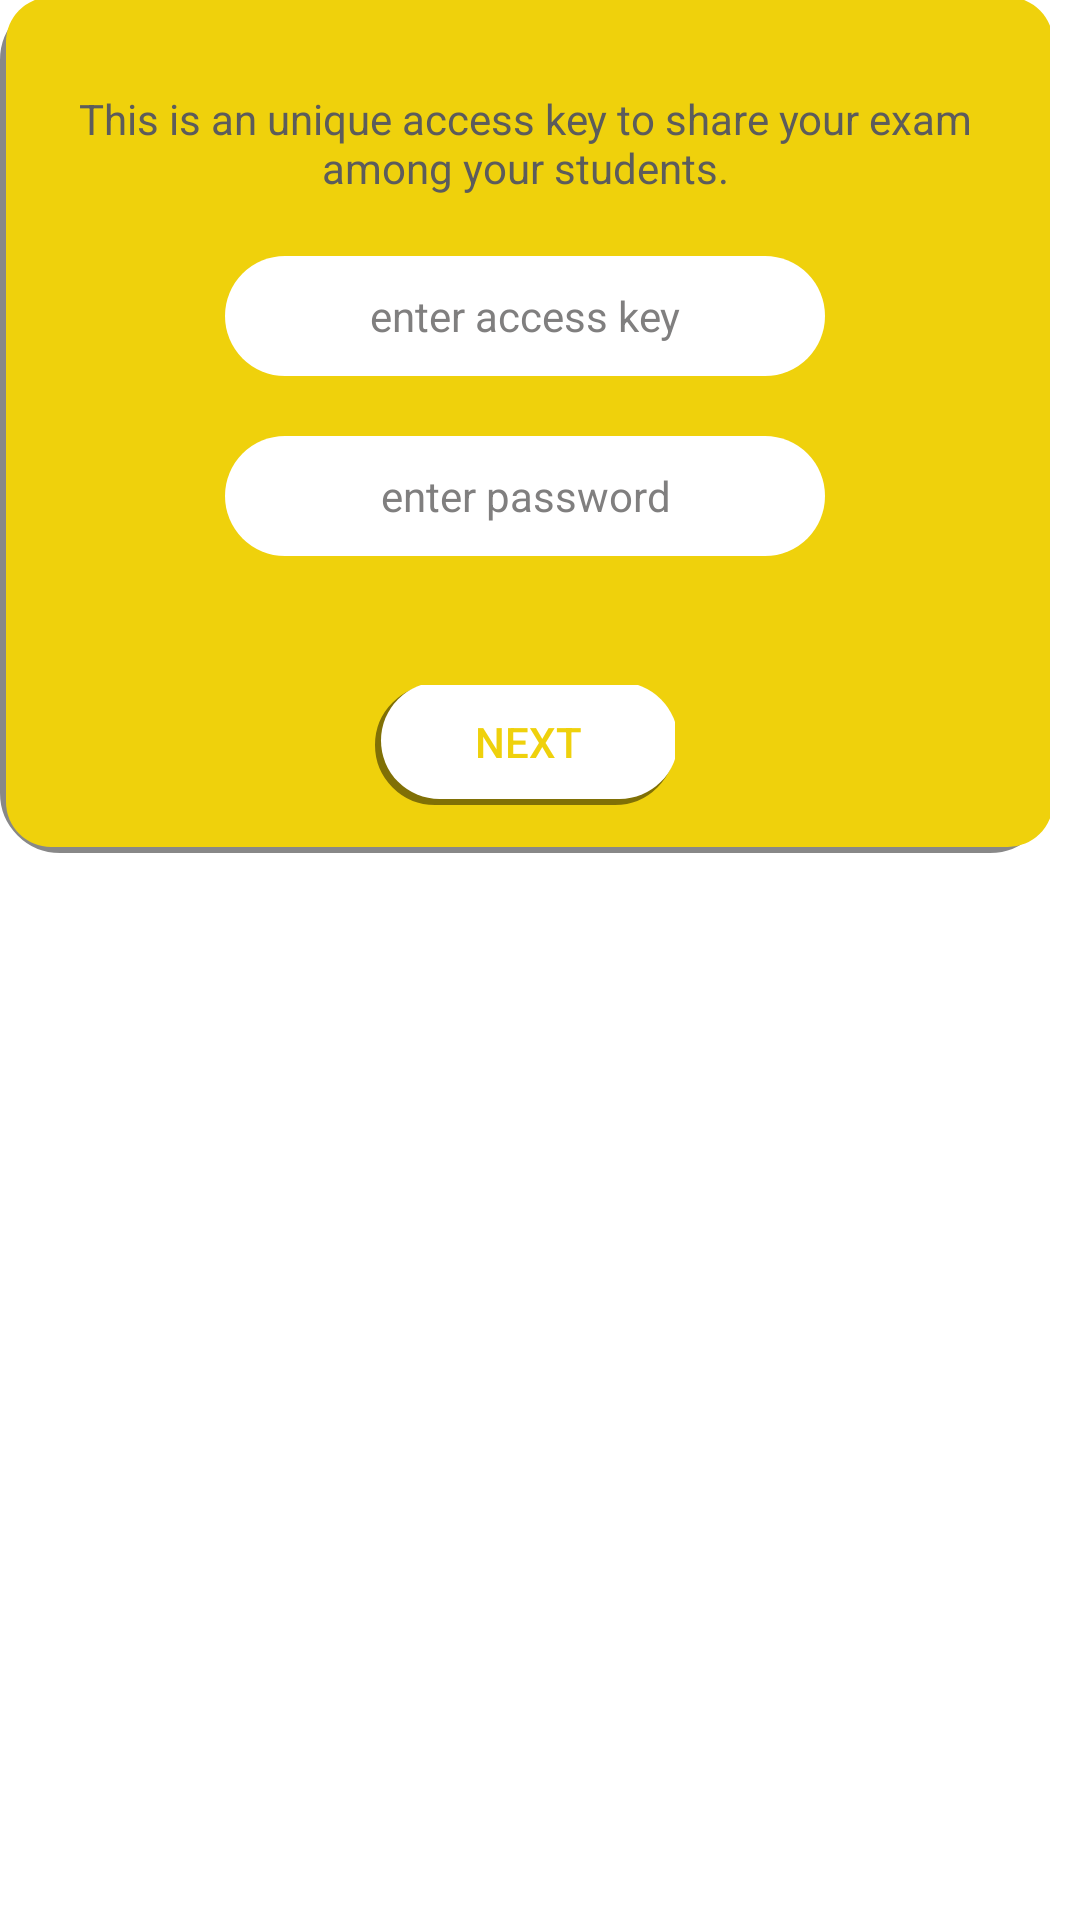

Write the Android layout XML for this screen, with the resource values it uses.
<!-- AndroidManifest.xml: application theme Theme.QurantineExam -->
<!-- res/layout/dialog_keypass.xml -->
<?xml version="1.0" encoding="utf-8"?>
<LinearLayout xmlns:android="http://schemas.android.com/apk/res/android"
    android:layout_width="match_parent"
    android:layout_height="match_parent"
    xmlns:app="http://schemas.android.com/apk/res-auto"
    android:orientation="vertical">

    <LinearLayout
        android:layout_width="350dp"
        android:layout_height="wrap_content"
        android:orientation="vertical"
        android:paddingBottom="16dp"
        android:paddingLeft="16dp"
        android:paddingRight="16dp"
        android:paddingTop="5dp"
        android:background="@drawable/dialog_bg_2"
        >
        
        <TextView
            android:layout_marginTop="25dp"
            android:layout_marginBottom="10dp"
            android:layout_width="wrap_content"
            android:layout_height="wrap_content"
            android:layout_gravity="center"
            android:gravity="center"
            android:text="This is an unique access key to share your exam among your students."
            android:textColor="#5C5C5C"
            android:textSize="14sp" />
        <EditText
            android:id="@+id/acesskey"
            android:layout_margin="10dp"
            android:layout_width="200dp"
            android:layout_height="40dp"
            android:layout_gravity="center"
            android:gravity="center"
            android:textColorHint="#807F7F"
            android:background="@drawable/edit_text_bg"
            android:hint="enter access key"
            android:textColor="@color/black"
            android:textSize="14sp"
            />

        <EditText
            android:id="@+id/passwordn"
            android:layout_margin="10dp"
            android:layout_width="200dp"
            android:layout_height="40dp"
            android:layout_gravity="center"
            android:gravity="center"
            android:inputType="textPassword"
            android:background="@drawable/edit_text_bg"
            android:hint="enter password"
            android:textColorHint="#807F7F"
            android:textColor="@color/black"
            android:textSize="14sp"
            />



        <Button

            android:id="@+id/uploadBtnk"
            android:layout_width="100dp"
            android:layout_height="40dp"
            android:layout_gravity="center"
            android:layout_marginTop="33dp"
            android:background="@drawable/btn2_bg"
            android:textSize="14sp"
            android:text="NEXT"
            android:textColor="#EFD10C" />
    </LinearLayout>

</LinearLayout>
<!-- resources referenced by this layout -->
<resources>
  <!-- drawable btn2_bg (drawable) -->
  <?xml version="1.0" encoding="utf-8"?>
  <selector xmlns:android="http://schemas.android.com/apk/res/android">
      <item android:drawable="@drawable/btn2_hover" android:state_focused="false" android:state_pressed="true"/>
      <item android:drawable="@drawable/btn2_normal"/>
  </selector>
  <!-- drawable dialog_bg_2 (drawable) -->
  <?xml version="1.0" encoding="utf-8"?>
  <layer-list xmlns:android="http://schemas.android.com/apk/res/android"
      android:shape="rectangle" >
  
      <item>
          <shape>
              <stroke
                  android:width="10dp"
                  android:color="#7000" />
              <padding
                  android:bottom="2dp"
                  android:left="2dp"
                  android:right="-1dp"
                  android:top="-1dp" />
  
              <corners android:radius="15dp" />
          </shape>
      </item>
  
      <item>
          <shape android:shape="rectangle">
              <solid android:color="#EFD10C"/>
              <corners android:radius="15dp"/>
          </shape>
      </item>
  
  
  </layer-list>
  <!-- drawable edit_text_bg (drawable) -->
  <?xml version="1.0" encoding="utf-8"?>
  <selector xmlns:android="http://schemas.android.com/apk/res/android">
      <item>
          <shape android:shape="rectangle">
              <solid android:color="@color/white"/>
              <corners android:radius="25dp"/>
          </shape>
      </item>
  
  
  </selector>
  <style name="Theme.QurantineExam" parent="Theme.MaterialComponents.Light.NoActionBar">
          
          <item name="colorPrimary">@color/purple_500</item>
          <item name="colorPrimaryVariant">@color/purple_700</item>
          <item name="colorOnPrimary">@color/white</item>
          
          <item name="colorSecondary">@color/teal_200</item>
          <item name="colorSecondaryVariant">@color/teal_700</item>
          <item name="colorOnSecondary">@color/black</item>
          
          <item name="android:statusBarColor" tools:targetApi="l">?attr/colorPrimaryVariant</item>
          
      </style>
  <!-- drawable btn2_hover (drawable) -->
  <?xml version="1.0" encoding="utf-8"?>
  <layer-list xmlns:android="http://schemas.android.com/apk/res/android"
      android:shape="rectangle" >
  
      <item>
          <shape>
              <stroke
                  android:width="5dp"
                  android:color="#000000" />
              <padding
                  android:bottom="2dp"
                  android:left="2dp"
                  android:right="-1dp"
                  android:top="-1dp" />
  
              <corners android:radius="20dp" />
          </shape>
      </item>
      <item>
          <shape android:shape="rectangle">
              <solid android:color="#000000"/>
              <corners android:radius="20dp"/>
          </shape>
      </item>
  
  
  </layer-list>
  <!-- drawable btn2_normal (drawable) -->
  <?xml version="1.0" encoding="utf-8"?>
  <layer-list xmlns:android="http://schemas.android.com/apk/res/android"
      android:shape="rectangle" >
  
      <item>
          <shape>
              <stroke
                  android:width="7dp"
                  android:color="#7000" />
              <padding
                  android:bottom="2dp"
                  android:left="2dp"
                  android:right="-1dp"
                  android:top="-1dp" />
  
              <corners android:radius="20dp" />
          </shape>
      </item>
      <item>
          <shape android:shape="rectangle">
              <solid android:color="#FFFFFF"/>
              <corners android:radius="20dp"/>
          </shape>
      </item>
  
  
  </layer-list>
  <!-- not gathered from this repository: default colours our renderer supplied (Android Studio template values) -->
  <color name="purple_500">#FF6200EE</color>
  <color name="purple_700">#FF3700B3</color>
  <color name="teal_200">#FF03DAC5</color>
  <color name="teal_700">#FF018786</color>
  <color name="black">#FF000000</color>
  <color name="white">#FFFFFFFF</color>
</resources>
